Run: headless pygame with SDL's dummy video driver; simulated clock (each Clock.tick advances the game by its frame time, no real sleeping); random seed 0; keys injected as events and as key.get_pressed() state; no mouse input.
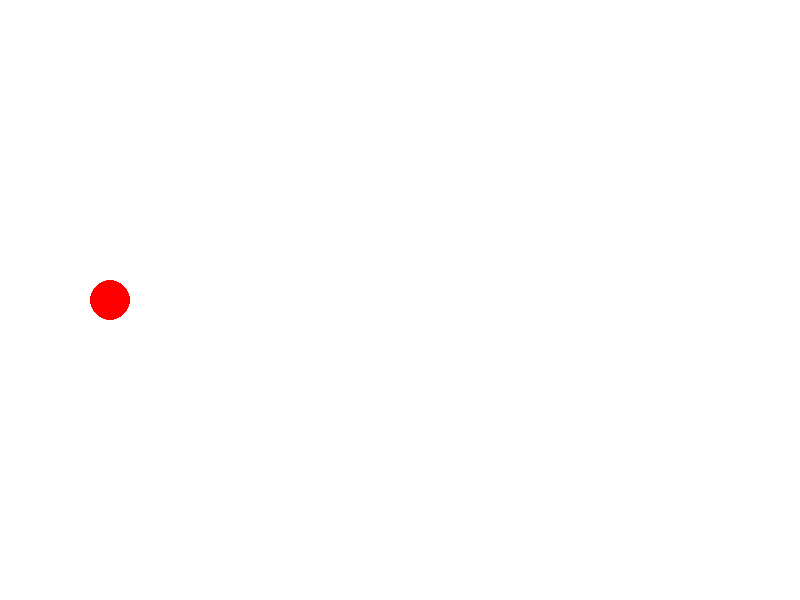
Frame 1 of 4 · flips 1–60 · no input
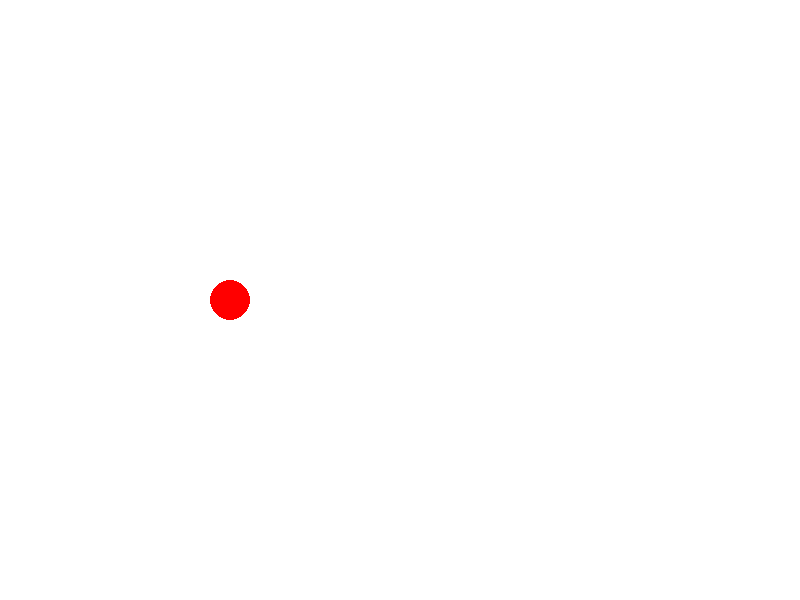
Frame 2 of 4 · flips 61–180 · tapped SPACE, RETURN · held RIGHT (→), D
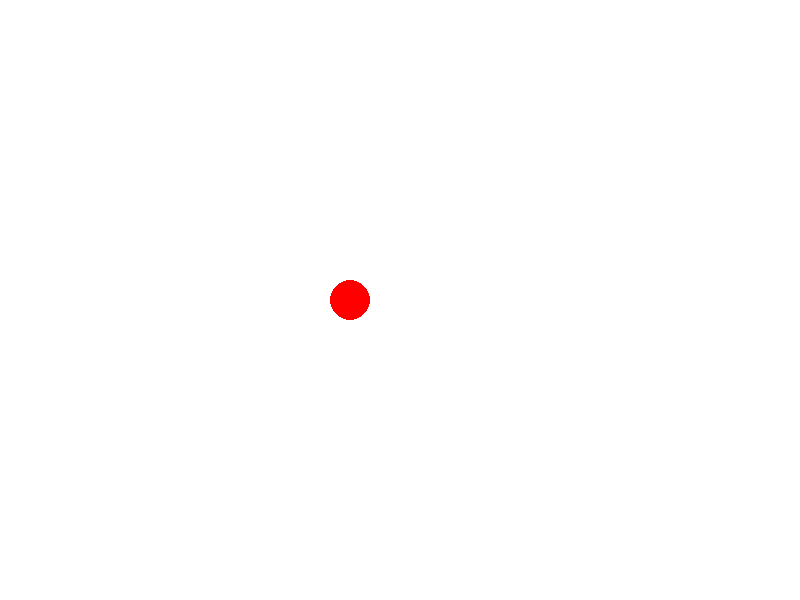
Frame 3 of 4 · flips 181–300 · held DOWN (↓), S
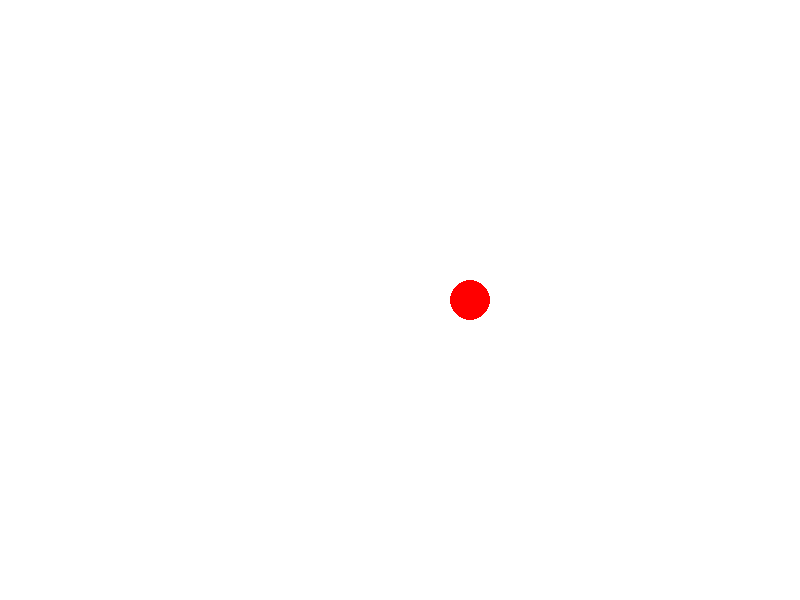
Frame 4 of 4 · flips 301–420 · held LEFT (←), A, UP (↑), W

The pygame program that drew these frames:

"""На экране появляется мячик и движется вправо
ТЗ
1) Изменить класс Ball так чтобы мячик мог лететь в любом направлении
2) Игра заканчивается, когда шарик касается края эрана

"""

import pygame
import sys

# Инициализация Pygame (заклинание)
pygame.init()

# Размеры окна
WIDTH, HEIGHT = 800, 600

# Создание окна
screen = pygame.display.set_mode((WIDTH, HEIGHT))

# Заголовок окна
pygame.display.set_caption("Ball 01")

# Константы с цветами
WHITE = (255, 255, 255)
RED = (255, 0, 0)


class Ball:
    def __init__(self, x: int, y: int, radius: int, speed:int, color: tuple):
        self.pos = [x, y]
        self.radius = radius
        self.speed = speed
        self.color = color

    def update(self):
        """Расчитывает новые координаты мяча в зависимости от его скорости"""
        self.pos[0] += self.speed

    def draw(self, screen):
        """Рисует мяч на экране"""
        pygame.draw.circle(screen, self.color, self.pos, self.radius)


ball = Ball(50, 300, 20, 1, RED) # Создаем обьект мячик

while True:  # Основной цикл игры
    for event in pygame.event.get():  # Проверяем все события в игровом цикле
        if event.type == pygame.QUIT: # Если пользователь нажал крестик - выходим из игры
            pygame.quit()
            sys.exit()

    ball.update()  # обновляем положение мяча
    screen.fill(WHITE) # Заливаем экран белой краской
    ball.draw(screen)  # Прорисовывываем мяч заново
    pygame.display.flip()  # Чтобы все изменения стали видны, нужно флипнуть игровой экран (заклинание)
    pygame.time.delay(15)  # Задержка, влияет на плавность анимации. Чем больше, тем хуже анимация (заклинание)
